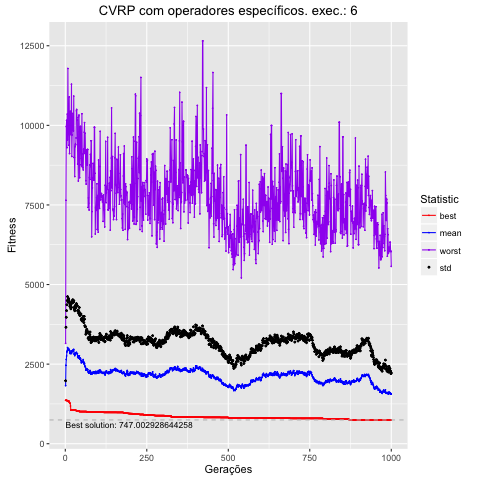

The data file committed next to this chart (first rows):
, Total, Media, DesvPad, Minimo, Maximo
1, 1823439, 1823, 154.2, 1364, 3154
2, 2462390, 2462, 1195, 1364, 7647
3, 2645897, 2646, 1326, 1364, 9960
4, 2755508, 2756, 1424, 1364, 10158
5, 2882206, 2882, 1483, 1364, 9299
6, 2917482, 2917, 1580, 1342, 10355
7, 3018278, 3018, 1603, 1342, 9542
8, 2995571, 2996, 1500, 1342, 11787
9, 2953937, 2954, 1494, 1342, 9712
10, 2978653, 2979, 1583, 1342, 10047
11, 2966876, 2967, 1536, 1342, 9375
12, 2928278, 2928, 1532, 1303, 10895
13, 2922191, 2922, 1507, 1296, 9114
14, 2836454, 2836, 1477, 1274, 9751
15, 2868047, 2868, 1485, 1268, 10445
16, 2871164, 2871, 1464, 1183, 9726
17, 2828493, 2828, 1409, 1056, 10116
18, 2914577, 2915, 1479, 1056, 9701
19, 2838975, 2839, 1446, 1056, 11293
20, 2905195, 2905, 1549, 1056, 9023
21, 2919405, 2919, 1555, 1056, 9699
22, 2890675, 2891, 1533, 1056, 9882
23, 2938914, 2939, 1585, 1056, 10373
24, 2905938, 2906, 1554, 1056, 9932
25, 2915447, 2915, 1531, 1056, 9824
26, 2963309, 2963, 1529, 1056, 10917
27, 2819847, 2820, 1460, 1056, 8992
28, 2803580, 2804, 1421, 1056, 8986
29, 2766176, 2766, 1411, 1056, 8393
30, 2844272, 2844, 1484, 1056, 9329
31, 2824487, 2824, 1509, 1056, 9413
32, 2819992, 2820, 1449, 1056, 9388
33, 2855861, 2856, 1520, 1038, 9604
34, 2871298, 2871, 1531, 1038, 10457
35, 2844491, 2844, 1515, 1038, 10499
36, 2830263, 2830, 1499, 1033, 10243
37, 2826932, 2827, 1506, 1033, 10172
38, 2726561, 2727, 1458, 1032, 8786
39, 2705741, 2706, 1452, 1032, 9199
40, 2754488, 2754, 1443, 1032, 8252
41, 2687100, 2687, 1408, 1032, 10265
42, 2716468, 2716, 1433, 1032, 10322
43, 2762830, 2763, 1516, 1010, 9801
44, 2674451, 2674, 1372, 1010, 8354
45, 2652581, 2653, 1372, 1010, 8762
46, 2689438, 2689, 1400, 1010, 9965
47, 2665459, 2665, 1388, 1010, 9965
48, 2616381, 2616, 1457, 1010, 9414
49, 2542349, 2542, 1353, 1010, 8957
50, 2588704, 2589, 1343, 1010, 8728
51, 2570512, 2571, 1363, 1010, 10363
52, 2556785, 2557, 1296, 1010, 9097
53, 2587025, 2587, 1327, 1010, 8684
54, 2569357, 2569, 1338, 1010, 8666
55, 2642683, 2643, 1358, 1010, 8602
56, 2553841, 2554, 1320, 1010, 9252
57, 2508349, 2508, 1296, 1010, 9163
58, 2556985, 2557, 1445, 1010, 9786
59, 2522500, 2522, 1391, 1010, 10085
60, 2442305, 2442, 1266, 1010, 9124
... 940 more rows
